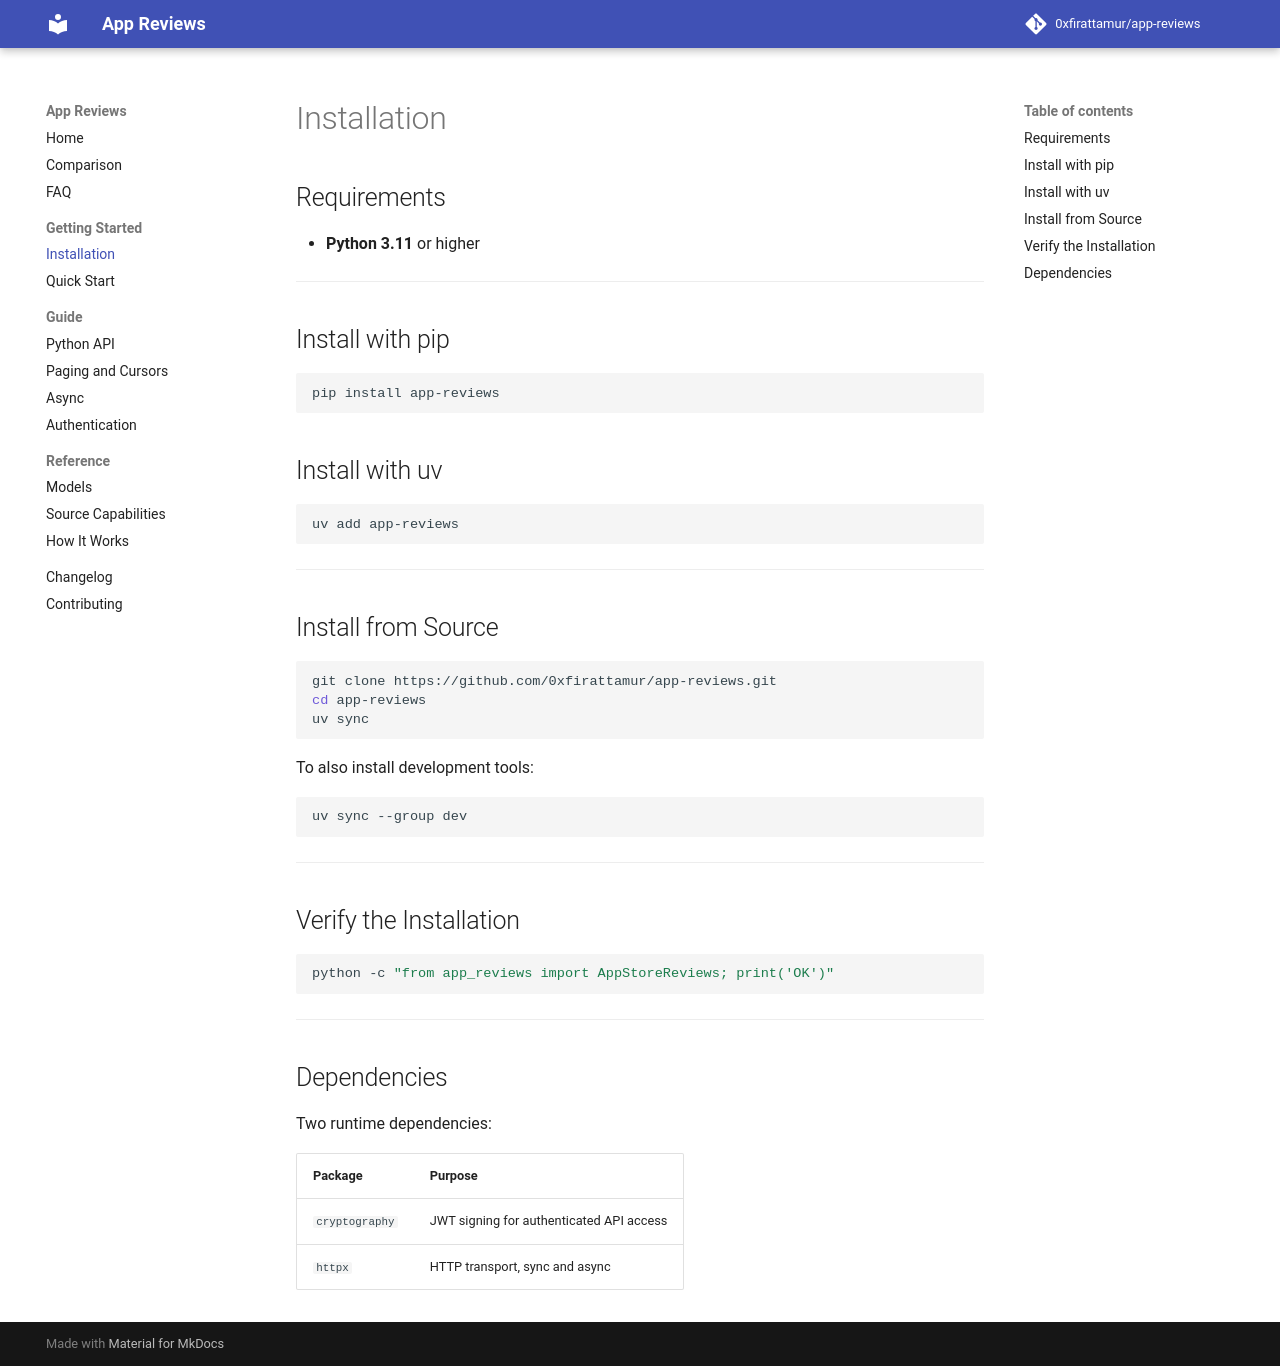

repository: 0xfirattamur/app-reviews · page: getting-started/installation/index.html · generator: mkdocs

---
description: Install app-reviews with pip or uv on Python 3.11 and newer.
---

# Installation

## Requirements

- **Python 3.11** or higher

---

## Install with pip

```bash
pip install app-reviews
```

## Install with uv

```bash
uv add app-reviews
```

---

## Install from Source

```bash
git clone https://github.com/0xfirattamur/app-reviews.git
cd app-reviews
uv sync
```

To also install development tools:

```bash
uv sync --group dev
```

---

## Verify the Installation

```bash
python -c "from app_reviews import AppStoreReviews; print('OK')"
```

---

## Dependencies

Two runtime dependencies:

| Package | Purpose |
|---------|---------|
| `cryptography` | JWT signing for authenticated API access |
| `httpx` | HTTP transport, sync and async |
